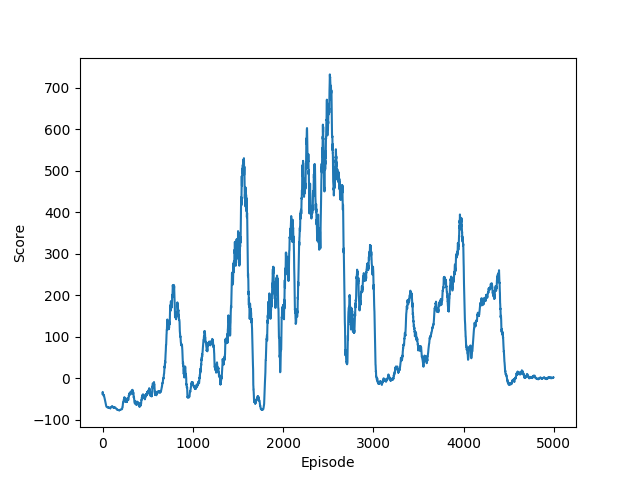

Source data for this figure (header and first rows):
0, -37.26937269372736
1, -30.61
2, -30.46
3, -42.95
4, -37.04
5, -45.39
6, -44.08
7, -45.12
8, -49.09
9, -48.05
10, -46.49
11, -46.2
12, -40.48
13, -17.81
14, -40.56
15, -42.24
16, -63.53
17, -45.85
18, -68.31
19, -70
20, -70.59
21, -68.94
22, -54.06
23, -70.59
24, -58.73
25, -68.05
26, -62.07
27, -75.35
28, -68.53
29, -62.84
30, -70.26
31, -71.12
32, -67.63
33, -73.06
34, -68.25
35, -68.53
36, -63.82
37, -65.64
38, -66.36
39, -72.41
40, -75.69
41, -74.84
42, -71.91
43, -68.31
44, -72.31
45, -67.39
46, -74.5
47, -71.12
48, -66.17
49, -70
50, -72.97
51, -67.39
52, -69.49
53, -65.64
54, -65.94
55, -64.71
56, -74.11
57, -66.22
58, -75.86
59, -63.21
60, -68.31
... 4,974 more rows
